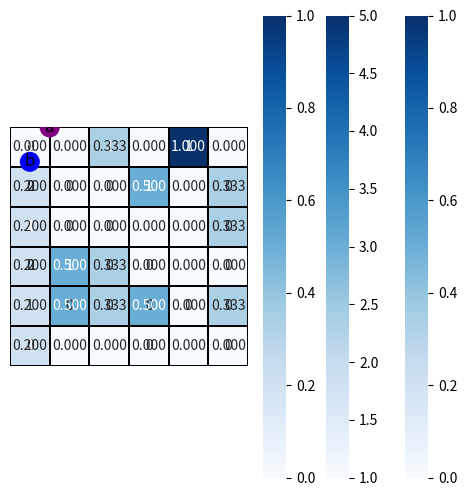
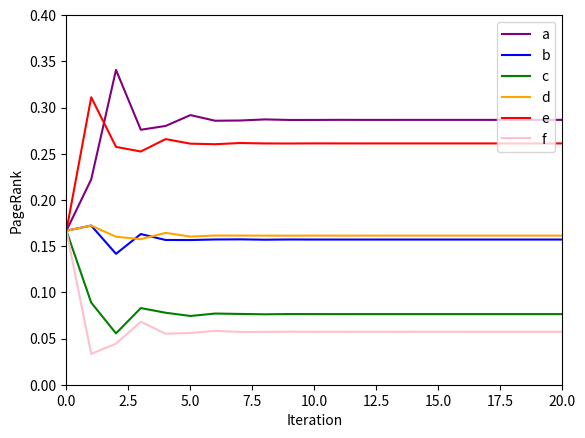
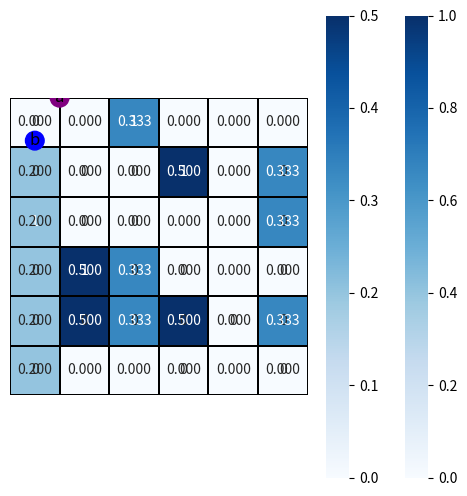
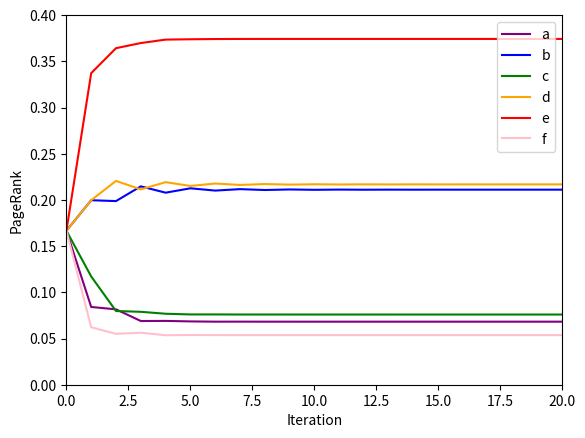

These figures' Python source, in order:


# https://www.osgeo.cn/networkx/auto_examples/index.html

# https://networkx.org/documentation/latest/auto_examples/index.html





#%%%%%%%%%%%%%%%%%%%%%%%%%%%%%%%%%%%%%%%%%%%%%%% PageRank算法

import matplotlib.pyplot as plt
import networkx as nx
import numpy as np
import seaborn as sns




directed_G = nx.DiGraph()
# 创建有向图的实例



directed_G.add_nodes_from(['a', 'b', 'c', 'd', 'e', 'f'])
# 添加多个顶点



# 添加几组有向边
directed_G.add_edges_from([('a','b'),('a','c'),('a','d'),
                           ('a','e'),('a','f')])
directed_G.add_edges_from([('b','d'),('b','e')])
directed_G.add_edges_from([('c','a'),('c','d'),('c','e')])
directed_G.add_edges_from([('d','b'),('d','e')])
directed_G.add_edges_from([('e','a')])
directed_G.add_edges_from([('f','b'),('f','c'),('f','e')])



pos = nx.circular_layout(directed_G)
node_color = ['purple', 'blue', 'green', 'orange', 'red', 'pink']

# 可视化
plt.figure(figsize = (6,6))
nx.draw_networkx(directed_G,
                 pos = pos,
                 node_color = node_color,
                 node_size = 180)
# plt.savefig('网页之间关系的有向图.svg')


# 邻接矩阵
A = nx.adjacency_matrix(directed_G).todense()
A


list(directed_G.nodes)


sns.heatmap(A, cmap = 'Blues',
            annot = True, fmt = '.0f',
            xticklabels = list(directed_G.nodes),
            yticklabels = list(directed_G.nodes),
            linecolor = 'k', square = True,
            linewidths = 0.2)
# plt.savefig('邻接矩阵.svg')



# 转移矩阵
deg_out = A.sum(axis=1)[:, np.newaxis]
# 节点出度
sns.heatmap(deg_out, cmap = 'Blues',
            annot = True, fmt = '.0f',
            xticklabels = list(directed_G.nodes),
            yticklabels = list(directed_G.nodes),
            linecolor = 'k', square = True,
            linewidths = 0.2)
# plt.savefig('节点出度.svg')


T_T = A /  deg_out
# 邻接矩阵的行归一化


T = T_T.T
# 转置获得转移矩阵

T.sum(axis = 0)


sns.heatmap(T, cmap = 'Blues',
            annot = True, fmt = '.3f',
            xticklabels = list(directed_G.nodes),
            yticklabels = list(directed_G.nodes),
            linecolor = 'k', square = True,
            linewidths = 0.2)
# plt.savefig('转移矩阵.svg')



# 幂迭代
# 自定义函数幂迭代
def power_iteration(T_, num_iterations: int, L2_norm = False):
    # 初始状态
    r_k = np.ones((len(T_),1))/len(T_)
    r_k_iter = r_k

    for _ in range(num_iterations):

        # 矩阵乘法 T @ r
        r_k1 = T_ @ r_k

        if L2_norm:
            # 计算L2范数
            r_k1_norm = np.linalg.norm(r_k1)

            # L2范数单位化
            r_k = r_k1 / r_k1_norm
        else:
            # 归一化
            r_k = r_k1 / r_k1.sum()

        # 记录迭代过程结果
        r_k_iter = np.column_stack((r_k_iter,r_k))

    return r_k,r_k_iter


# 调用自行函数完成幂迭代
r_k,r_k_iter = power_iteration(T, 20)


# 可视化幂迭代过程

fig, ax = plt.subplots()
for i,node_i in zip(range(len(node_color)),list(directed_G.nodes)):
    ax.plot(r_k_iter[i,:], color = node_color[i], label = node_i)
ax.set_xlim(0,20)
ax.set_ylim(0,0.4)
ax.set_xlabel('Iteration')
ax.set_ylabel('PageRank')
ax.legend(loc = 'upper right')
# plt.savefig('幂迭代.svg')



# 特征值分解
eigenValues, eigenVectors = np.linalg.eig(T)

idx = eigenValues.argsort()[::-1]
eigenValues = eigenValues[idx]
eigenVectors = eigenVectors[:,idx]

eigenValues

v0 = eigenVectors[:,0]
v0 = v0.real
# -v0/np.linalg.norm(v0)
v0/v0.sum()


# 修改有向图
directed_G_2 = directed_G.copy()
directed_G_2.remove_edge('e','a')

# 可视化
plt.figure(figsize = (6,6))
nx.draw_networkx(directed_G_2,
                 pos = pos,
                 node_color = node_color,
                 node_size = 180)

A_2 = nx.adjacency_matrix(directed_G_2).todense()



sns.heatmap(A_2, cmap = 'Blues',
            annot = True, fmt = '.0f',
            xticklabels = list(directed_G.nodes),
            yticklabels = list(directed_G.nodes),
            linecolor = 'k', square = True,
            linewidths = 0.2)
# plt.savefig('邻接矩阵，删除ea.svg')


def A_2_T(A):
    T_T = A /  A.sum(axis=1)[:, np.newaxis]
    T = T_T.T
    T[np.isnan(T)] = 0
    return T

T_2 = A_2_T(A_2)

sns.heatmap(T_2, cmap = 'Blues',
            annot = True, fmt = '.3f',
            xticklabels = list(directed_G.nodes),
            yticklabels = list(directed_G.nodes),
            linecolor = 'k', square = True,
            linewidths = 0.2)
# plt.savefig('转移矩阵，删除ea.svg')




# 幂迭代修正
# 幂迭代，修正

def power_iteration_adjust(T_, num_iterations: int, d = 0.85,
                           tol=1e-6, L2_norm = False):

    n = len(T_)
    # 初始状态
    r_k = np.ones((len(T_),1))/n
    r_k_iter = r_k

    # 幂迭代过程
    for _ in range(num_iterations):

        # 核心迭代计算式
        r_k1 = d * T_ @ r_k + (1-d)/n

        # 检测是否收敛
        if np.linalg.norm(r_k - r_k1, 1) < tol:
            break

        if L2_norm:
            # 计算L2范数
            r_k1_norm = np.linalg.norm(r_k1)

            # L2范数单位化
            r_k = r_k1 / r_k1_norm
        else:
            # 归一化
            r_k = r_k1 / r_k1.sum()

        # 记录迭代过程结果
        r_k_iter = np.column_stack((r_k_iter,r_k))

    return r_k,r_k_iter



r_k_adj,r_k_iter_adj = power_iteration_adjust(T_2, 20, 0.85)
r_k_adj


# 可视化幂迭代过程

fig, ax = plt.subplots()
for i,node_i in zip(range(len(node_color)),list(directed_G.nodes)):
    ax.plot(r_k_iter_adj[i,:], color = node_color[i], label = node_i)
ax.set_xlim(0,20)
ax.set_ylim(0,0.4)
ax.set_xlabel('Iteration')
ax.set_ylabel('PageRank')
ax.legend(loc = 'upper right')
# plt.savefig('幂迭代，修正.svg')

















#%%%%%%%%%%%%%%%%%%%%%%%%%%%%%%%%%%%%%%%%%%%%%%%



































#%%%%%%%%%%%%%%%%%%%%%%%%%%%%%%%%%%%%%%%%%%%%%%%



































#%%%%%%%%%%%%%%%%%%%%%%%%%%%%%%%%%%%%%%%%%%%%%%%



































#%%%%%%%%%%%%%%%%%%%%%%%%%%%%%%%%%%%%%%%%%%%%%%%
